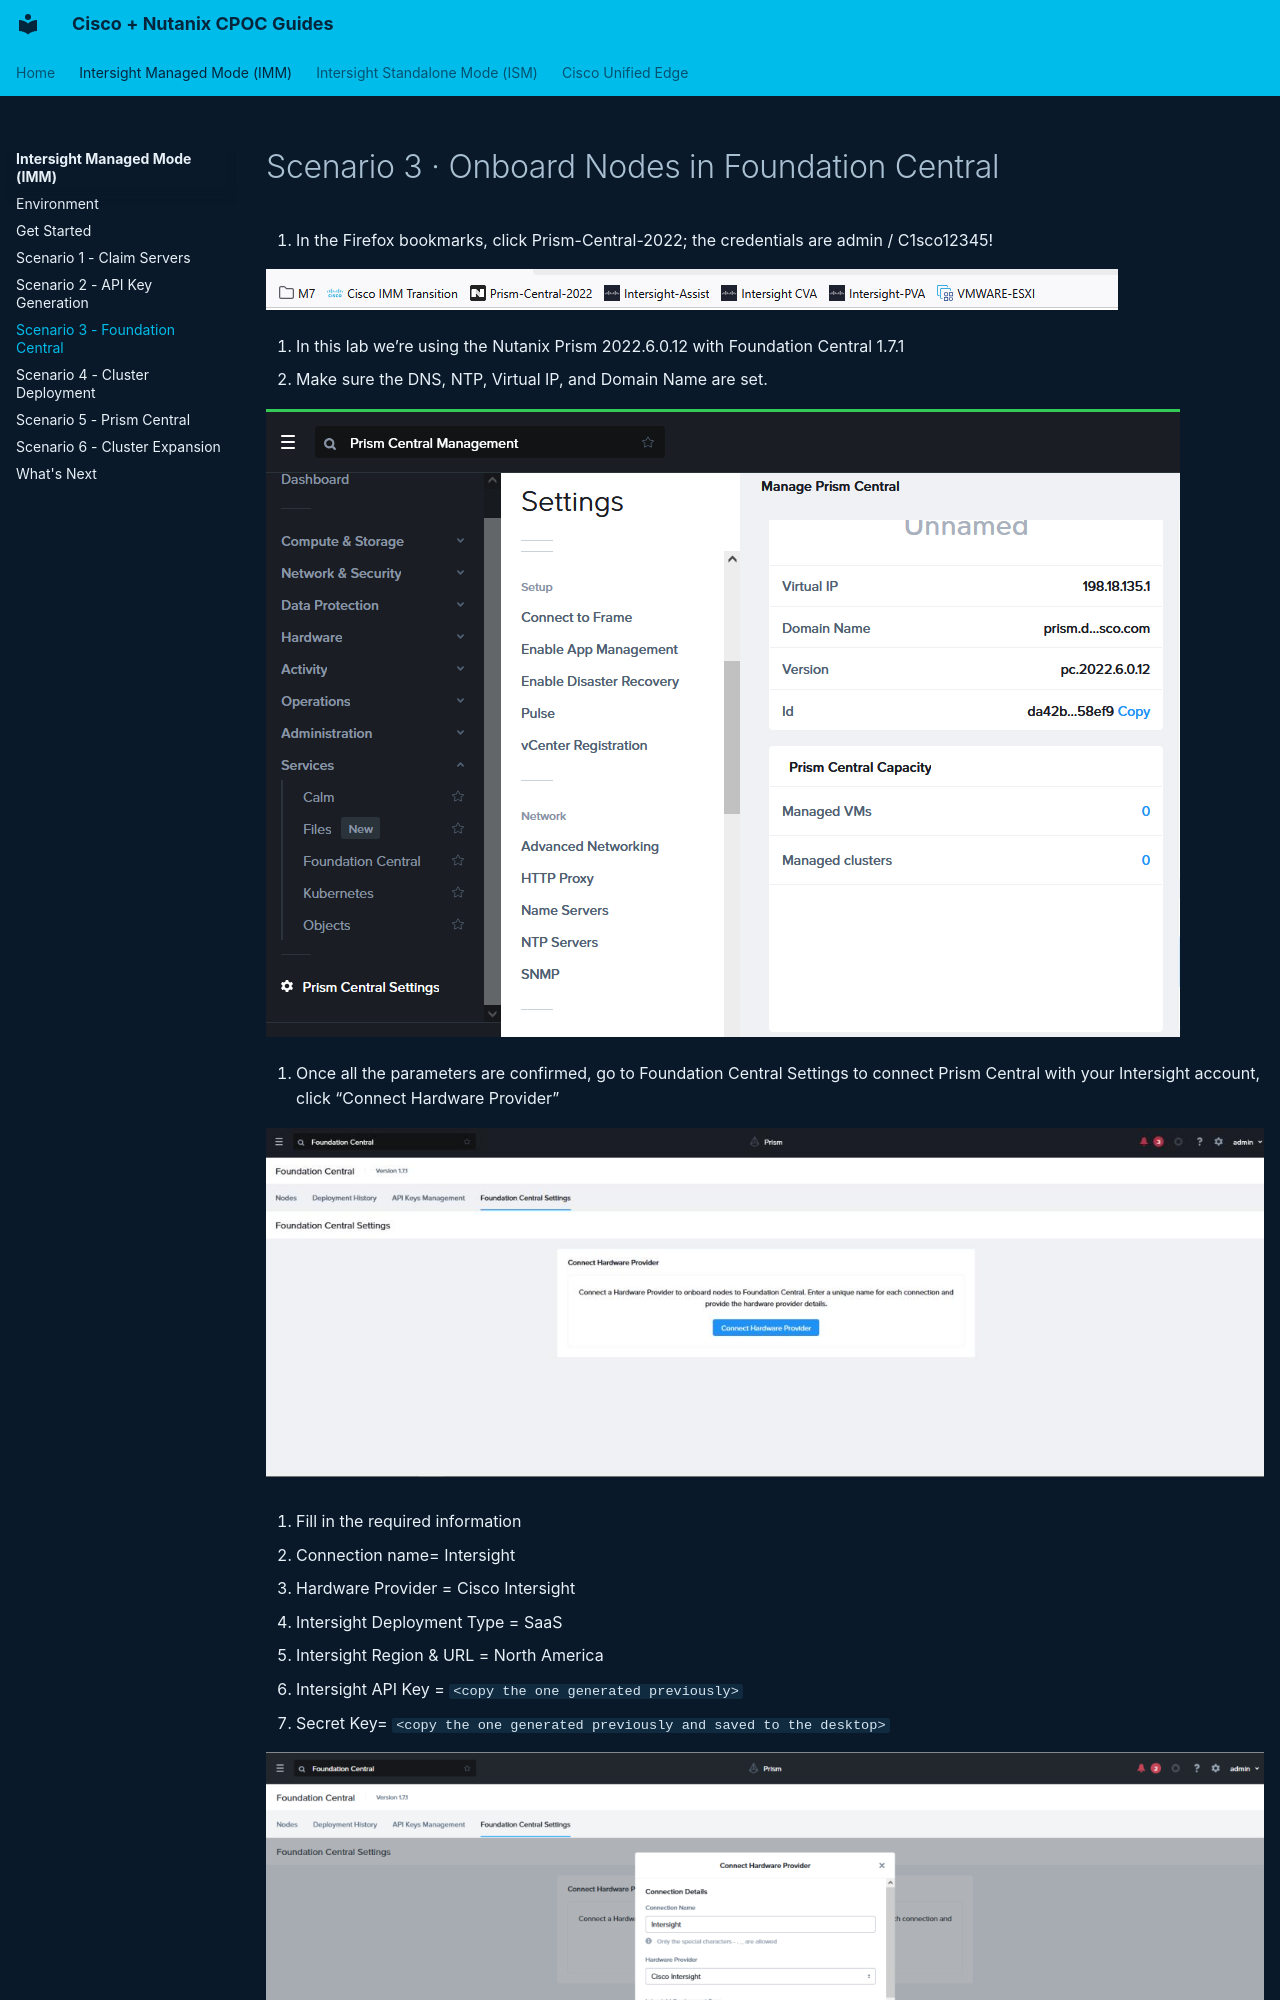

repository: cpoc-labs/Nutanix_lab_guides · page: imm-ahv/scenario-3-foundation-central/index.html · generator: mkdocs

# Scenario 3 · Onboard Nodes in Foundation Central


1. In the Firefox bookmarks, click Prism-Central-2022; the credentials are admin / C1sco12345!

![Screenshot](images/scenario-3-01.png)


2. In this lab we’re using the Nutanix Prism 2022.6.0.12 with Foundation Central 1.7.1
3. Make sure the DNS, NTP, Virtual IP, and Domain Name are set.

![Screenshot](images/scenario-3-02.png)


4. Once all the parameters are confirmed, go to Foundation Central Settings to connect Prism Central with your Intersight account, click “Connect Hardware Provider”

![Screenshot](images/scenario-3-03.jpeg)


5. Fill in the required information
